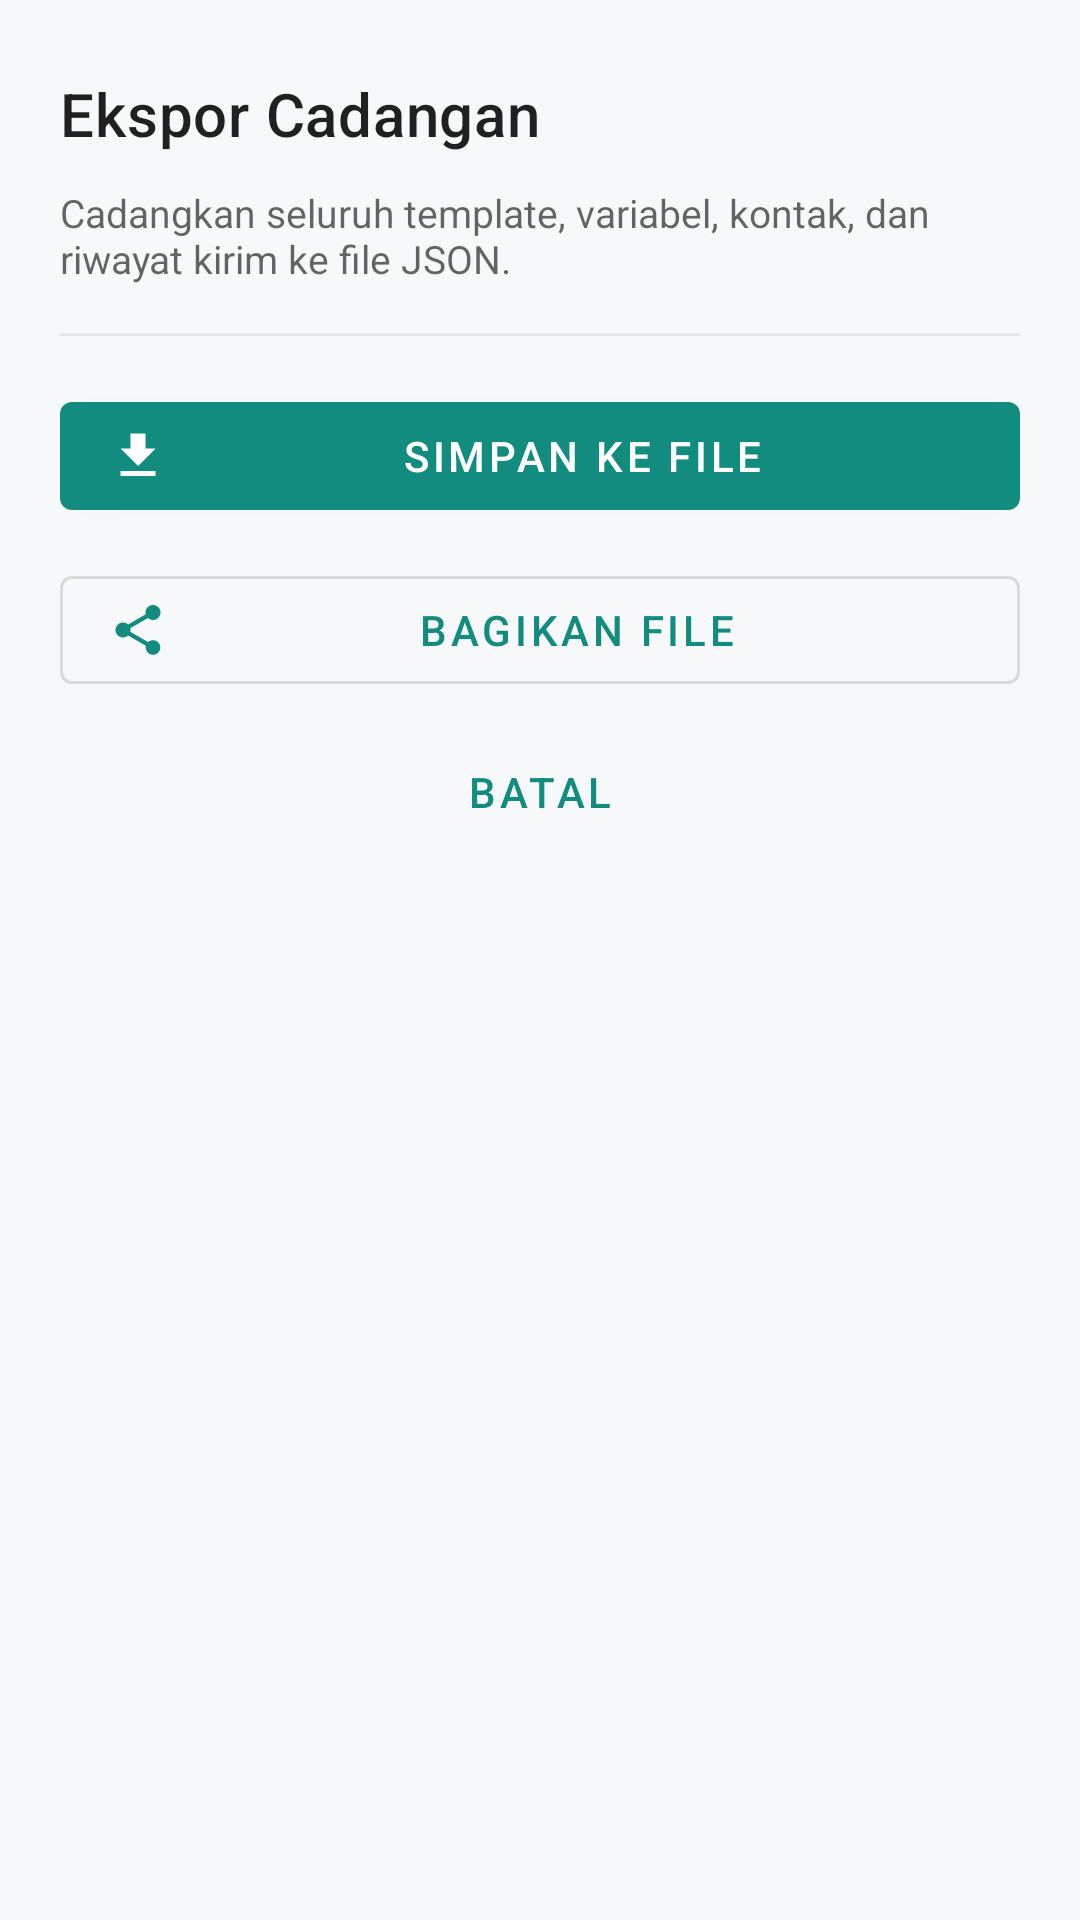

This screen was rendered from an Android layout file. Write that file and the resources it references.
<!-- AndroidManifest.xml: application theme Theme.WhatsAppCast -->
<!-- res/layout/dialog_export.xml -->
<?xml version="1.0" encoding="utf-8"?>
<LinearLayout xmlns:android="http://schemas.android.com/apk/res/android"
    xmlns:app="http://schemas.android.com/apk/res-auto"
    android:layout_width="match_parent"
    android:layout_height="wrap_content"
    android:orientation="vertical"
    android:padding="20dp">

    
    <LinearLayout
        android:layout_width="match_parent"
        android:layout_height="wrap_content"
        android:gravity="center_vertical"
        android:orientation="horizontal">

        <TextView
            android:layout_width="0dp"
            android:layout_height="wrap_content"
            android:layout_weight="1"
            android:text="@string/export_backup_title"
            android:textAppearance="?attr/textAppearanceHeadline6" />

        <ImageButton
            android:id="@+id/btn_close_export"
            android:layout_width="36dp"
            android:layout_height="36dp"
            android:background="?attr/selectableItemBackgroundBorderless"
            android:contentDescription="@string/dismiss"
            android:src="@drawable/ic_close"
            app:tint="?android:attr/textColorSecondary" />
    </LinearLayout>

    <TextView
        android:layout_width="match_parent"
        android:layout_height="wrap_content"
        android:layout_marginTop="6dp"
        android:text="@string/export_backup_desc"
        android:textColor="?android:attr/textColorSecondary"
        android:textSize="13sp" />

    <View
        android:layout_width="match_parent"
        android:layout_height="1dp"
        android:layout_marginTop="16dp"
        android:layout_marginBottom="16dp"
        android:background="#E5E7EB" />

    
    <com.google.android.material.button.MaterialButton
        android:id="@+id/btn_export_save_file"
        style="@style/Widget.MaterialComponents.Button"
        android:layout_width="match_parent"
        android:layout_height="48dp"
        android:text="@string/export_save_file"
        app:icon="@drawable/ic_download" />

    <com.google.android.material.button.MaterialButton
        android:id="@+id/btn_export_share"
        style="@style/Widget.MaterialComponents.Button.OutlinedButton"
        android:layout_width="match_parent"
        android:layout_height="48dp"
        android:layout_marginTop="10dp"
        android:text="@string/export_share"
        app:icon="@drawable/ic_share" />

    <com.google.android.material.button.MaterialButton
        android:id="@+id/btn_export_cancel"
        style="@style/Widget.MaterialComponents.Button.TextButton"
        android:layout_width="match_parent"
        android:layout_height="44dp"
        android:layout_marginTop="8dp"
        android:text="@string/cancel" />

</LinearLayout>
<!-- resources referenced by this layout -->
<resources>
  <!-- drawable ic_download (drawable) -->
  <vector xmlns:android="http://schemas.android.com/apk/res/android"
      android:width="20dp"
      android:height="20dp"
      android:viewportWidth="24"
      android:viewportHeight="24">
      <path
          android:fillColor="#FFFFFFFF"
          android:pathData="M19,9h-4V3H9v6H5l7,7 7,-7zM5,18v2h14v-2H5z"/>
  </vector>
  <!-- drawable ic_share (drawable) -->
  <vector xmlns:android="http://schemas.android.com/apk/res/android"
      android:width="20dp"
      android:height="20dp"
      android:viewportWidth="24"
      android:viewportHeight="24">
      <path
          android:fillColor="#FFFFFFFF"
          android:pathData="M18,16.08c-0.76,0 -1.44,0.3 -1.96,0.77L8.91,12.7c0.05,-0.23 0.09,-0.46 0.09,-0.7s-0.04,-0.47 -0.09,-0.7l7.05,-4.11c0.54,0.5 1.25,0.81 2.04,0.81 1.66,0 3,-1.34 3,-3s-1.34,-3 -3,-3 -3,1.34 -3,3c0,0.24 0.04,0.47 0.09,0.7L8.04,9.81C7.5,9.31 6.79,9 6,9c-1.66,0 -3,1.34 -3,3s1.34,3 3,3c0.79,0 1.5,-0.31 2.04,-0.81l7.12,4.16c-0.05,0.21 -0.08,0.43 -0.08,0.65 0,1.61 1.31,2.92 2.92,2.92 1.61,0 2.92,-1.31 2.92,-2.92s-1.31,-2.92 -2.92,-2.92z"/>
  </vector>
  <string name="cancel">Batal</string>
  <string name="dismiss">Tutup</string>
  <string name="export_backup_desc">Cadangkan seluruh template, variabel, kontak, dan riwayat kirim ke file JSON.</string>
  <string name="export_backup_title">Ekspor Cadangan</string>
  <string name="export_save_file">Simpan ke File</string>
  <string name="export_share">Bagikan File</string>
  <style name="Theme.WhatsAppCast" parent="Theme.MaterialComponents.DayNight.NoActionBar">
          
          <item name="colorPrimary">@color/primary</item>
          <item name="colorPrimaryVariant">@color/primary_variant</item>
          <item name="colorOnPrimary">@color/white</item>
          
          <item name="colorSecondary">@color/secondary</item>
          <item name="colorSecondaryVariant">@color/secondary_variant</item>
          <item name="colorOnSecondary">@color/white</item>
          
          <item name="android:statusBarColor" tools:targetApi="21">?attr/colorPrimaryVariant</item>
          
          <item name="android:windowBackground">@color/background_light</item>
      </style>
  <color name="primary">#128C7E</color>
  <color name="primary_variant">#075E54</color>
  <color name="white">#FFFFFFFF</color>
  <color name="secondary">#25D366</color>
  <color name="secondary_variant">#1EBE5D</color>
  <color name="background_light">#F7F8FA</color>
</resources>
